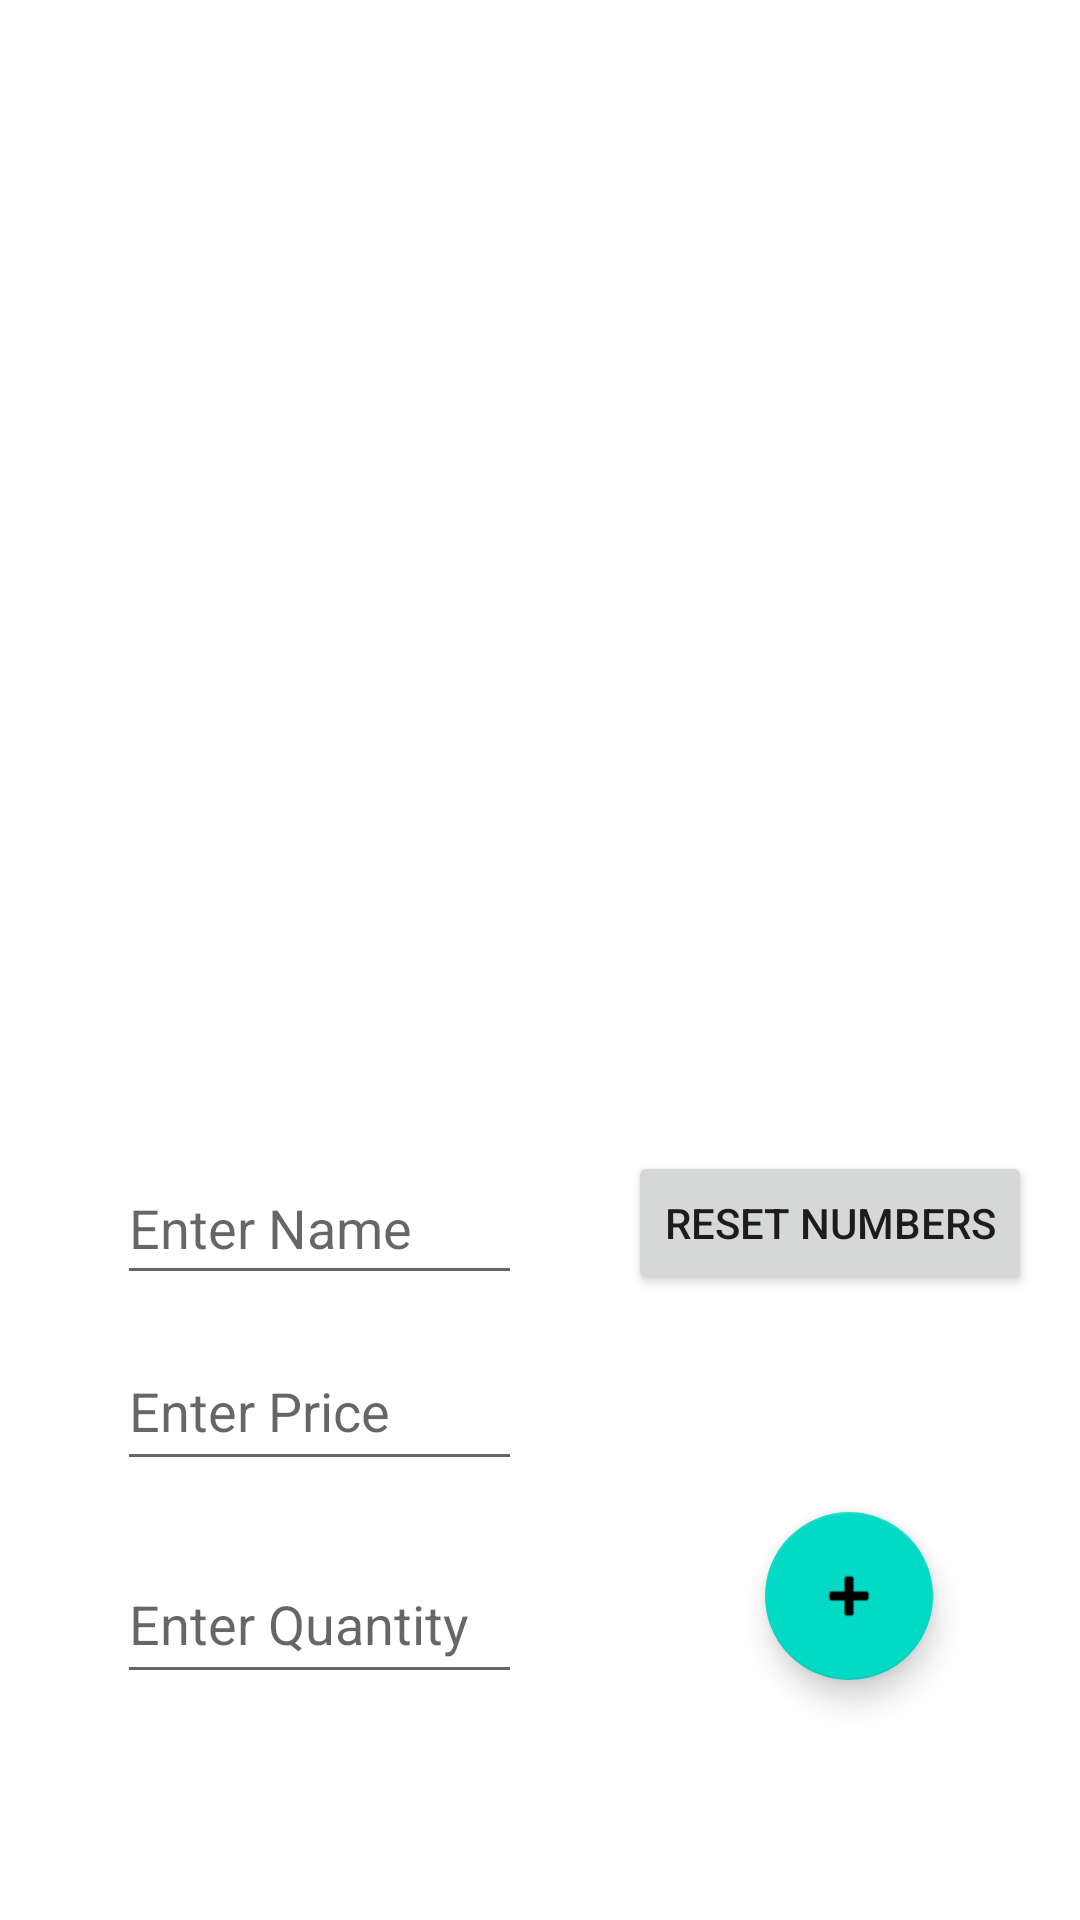

Write the Android layout XML for this screen, with the resource values it uses.
<!-- AndroidManifest.xml: application theme Theme.ITIProject -->
<!-- res/layout/activity_store.xml -->
<?xml version="1.0" encoding="utf-8"?>
<androidx.constraintlayout.widget.ConstraintLayout xmlns:android="http://schemas.android.com/apk/res/android"
    xmlns:app="http://schemas.android.com/apk/res-auto"
    xmlns:tools="http://schemas.android.com/tools"
    android:layout_width="match_parent"
    android:layout_height="match_parent"
    tools:context=".Store.StoreActivity">

    <androidx.recyclerview.widget.RecyclerView
        android:id="@+id/store_recyclerView"
        android:layout_width="381dp"
        android:layout_height="350dp"
        android:layout_marginTop="24dp"
        android:layout_marginBottom="30dp"
        app:layout_constraintBottom_toTopOf="@+id/store_btnResut"
        app:layout_constraintEnd_toEndOf="parent"
        app:layout_constraintHorizontal_bias="0.466"
        app:layout_constraintStart_toStartOf="parent"
        app:layout_constraintTop_toTopOf="parent"
        app:layout_constraintVertical_bias="0.0" />

    <com.google.android.material.floatingactionbutton.FloatingActionButton
        android:id="@+id/fab"
        android:layout_width="wrap_content"
        android:layout_height="wrap_content"
        android:layout_marginEnd="49dp"
        android:layout_marginBottom="80dp"
        android:clickable="true"
        app:layout_constraintBottom_toBottomOf="parent"
        app:layout_constraintEnd_toEndOf="parent"
        app:layout_constraintStart_toEndOf="@+id/store_etNumber"
        app:srcCompat="@android:drawable/ic_input_add"
        tools:ignore="SpeakableTextPresentCheck" />

    <Button
        android:id="@+id/store_btnResut"
        android:layout_width="wrap_content"
        android:layout_height="wrap_content"
        android:layout_marginEnd="16dp"
        android:layout_marginBottom="83dp"
        android:onClick="resetNumbers"
        android:text="Reset Numbers"
        app:layout_constraintBottom_toTopOf="@+id/store_etNumber"
        app:layout_constraintEnd_toEndOf="parent"
        app:layout_constraintTop_toBottomOf="@+id/store_recyclerView" />

    <EditText
        android:id="@+id/store_etName"
        android:layout_width="0dp"
        android:layout_height="48dp"
        android:layout_marginBottom="12dp"
        android:ems="10"
        android:hint="Enter Name"
        android:inputType="textPersonName"
        app:layout_constraintBottom_toTopOf="@+id/store_etPrice"
        app:layout_constraintEnd_toEndOf="@+id/store_etPrice"
        app:layout_constraintStart_toStartOf="@+id/store_etPrice" />

    <EditText
        android:id="@+id/store_etPrice"
        android:layout_width="0dp"
        android:layout_height="50dp"
        android:layout_marginBottom="21dp"
        android:ems="10"
        android:hint="Enter Price"
        android:inputType="number"
        app:layout_constraintBottom_toTopOf="@+id/store_etNumber"
        app:layout_constraintEnd_toEndOf="@+id/store_etNumber"
        app:layout_constraintStart_toStartOf="@+id/store_etNumber" />

    <EditText
        android:id="@+id/store_etNumber"
        android:layout_width="0dp"
        android:layout_height="50dp"
        android:layout_marginStart="39dp"
        android:layout_marginEnd="81dp"
        android:layout_marginBottom="96dp"
        android:ems="10"
        android:hint="Enter Quantity"
        android:inputType="number"
        app:layout_constraintBottom_toBottomOf="parent"
        app:layout_constraintEnd_toStartOf="@+id/fab"
        app:layout_constraintStart_toStartOf="parent"
        app:layout_constraintTop_toBottomOf="@+id/store_btnResut" />
</androidx.constraintlayout.widget.ConstraintLayout>
<!-- resources referenced by this layout -->
<resources>
  <style name="Theme.ITIProject" parent="Theme.MaterialComponents.DayNight.DarkActionBar">
          
          <item name="colorPrimary">@color/purple_500</item>
          <item name="colorPrimaryVariant">@color/purple_700</item>
          <item name="colorOnPrimary">@color/white</item>
          
          <item name="colorSecondary">@color/teal_200</item>
          <item name="colorSecondaryVariant">@color/teal_700</item>
          <item name="colorOnSecondary">@color/black</item>
          
          <item name="android:statusBarColor" tools:targetApi="l">?attr/colorPrimaryVariant</item>
          
      </style>
  <!-- not gathered from this repository: default colours our renderer supplied (Android Studio template values) -->
  <color name="purple_500">#FF6200EE</color>
  <color name="purple_700">#FF3700B3</color>
  <color name="teal_200">#FF03DAC5</color>
  <color name="teal_700">#FF018786</color>
  <color name="black">#FF000000</color>
  <color name="white">#FFFFFFFF</color>
</resources>
